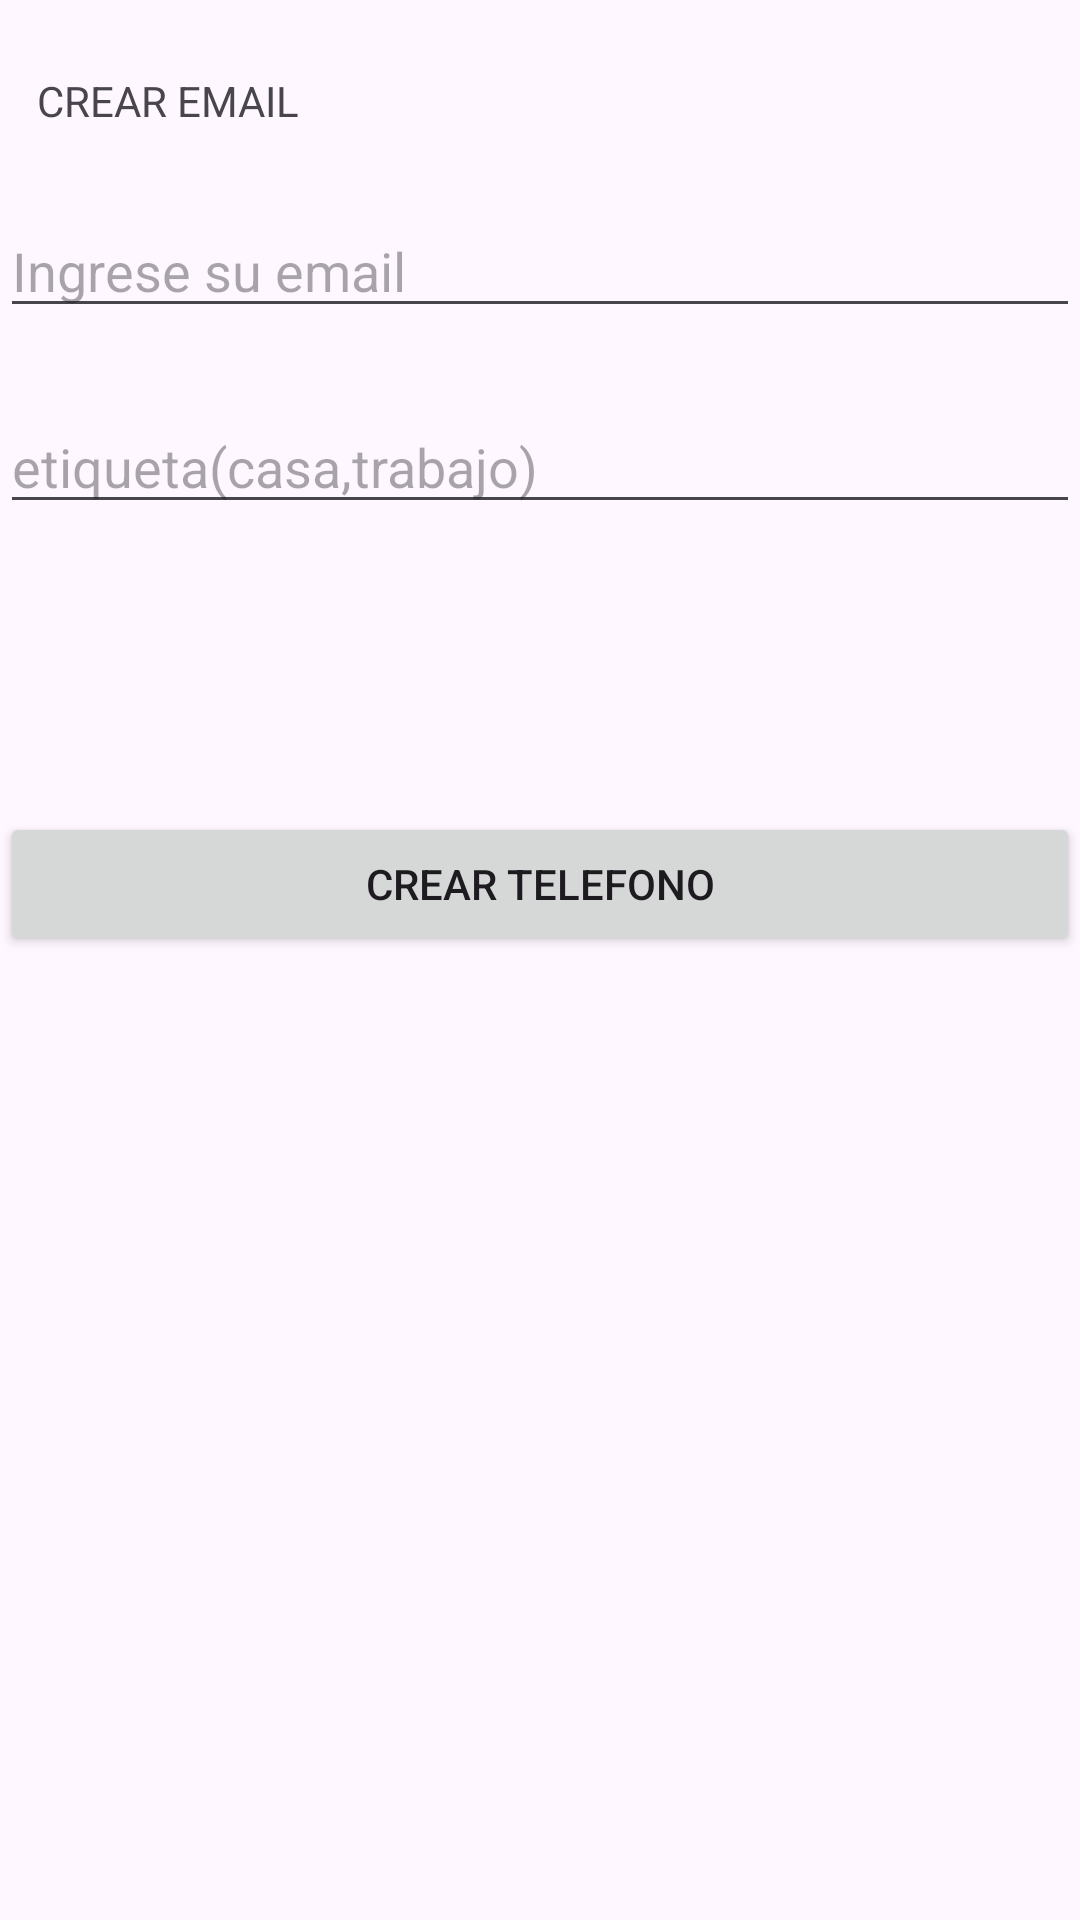

The Android layout XML behind this screen, and the referenced resources:
<!-- AndroidManifest.xml: application theme Theme.Practico4M1 -->
<!-- res/layout/activity_email_form.xml -->
<?xml version="1.0" encoding="utf-8"?>

<androidx.constraintlayout.widget.ConstraintLayout xmlns:android="http://schemas.android.com/apk/res/android"
    xmlns:app="http://schemas.android.com/apk/res-auto"
    xmlns:tools="http://schemas.android.com/tools"
    android:layout_width="match_parent"
    android:layout_height="match_parent">

    <TextView
        android:id="@+id/textView9"
        android:layout_width="wrap_content"
        android:layout_height="wrap_content"
        android:layout_marginTop="24dp"
        android:text="CREAR EMAIL"
        app:layout_constraintEnd_toEndOf="parent"
        app:layout_constraintHorizontal_bias="0.045"
        app:layout_constraintStart_toStartOf="parent"
        app:layout_constraintTop_toTopOf="parent" />

    <Button
        android:id="@+id/btnGuardarCorreo"
        android:layout_width="0dp"
        android:layout_height="wrap_content"
        android:layout_marginTop="96dp"
        android:text="Crear telefono"
        app:layout_constraintEnd_toEndOf="parent"
        app:layout_constraintHorizontal_bias="0.0"
        app:layout_constraintStart_toStartOf="parent"
        app:layout_constraintTop_toBottomOf="@+id/txtEtiquetaCorreo" />

    <EditText
        android:id="@+id/txtEmailF"
        android:layout_width="0dp"
        android:layout_height="wrap_content"
        android:layout_marginTop="68dp"
        android:ems="10"
        android:hint="Ingrese su email"
        android:inputType="text"
        app:layout_constraintEnd_toEndOf="parent"
        app:layout_constraintHorizontal_bias="0.378"
        app:layout_constraintStart_toStartOf="parent"
        app:layout_constraintTop_toTopOf="parent" />

    <EditText
        android:id="@+id/txtEtiquetaCorreo"
        android:layout_width="0dp"
        android:layout_height="wrap_content"
        android:layout_marginTop="24dp"
        android:ems="10"
        android:hint="etiqueta(casa,trabajo)"
        android:inputType="text"
        app:layout_constraintEnd_toEndOf="parent"
        app:layout_constraintHorizontal_bias="0.0"
        app:layout_constraintStart_toStartOf="parent"
        app:layout_constraintTop_toBottomOf="@+id/txtEmailF" />

</androidx.constraintlayout.widget.ConstraintLayout>
<!-- resources referenced by this layout -->
<resources>
  <style name="Theme.Practico4M1" parent="Base.Theme.Practico4M1" />
  <style name="Base.Theme.Practico4M1" parent="Theme.Material3.DayNight.NoActionBar">
          
          
      </style>
</resources>
